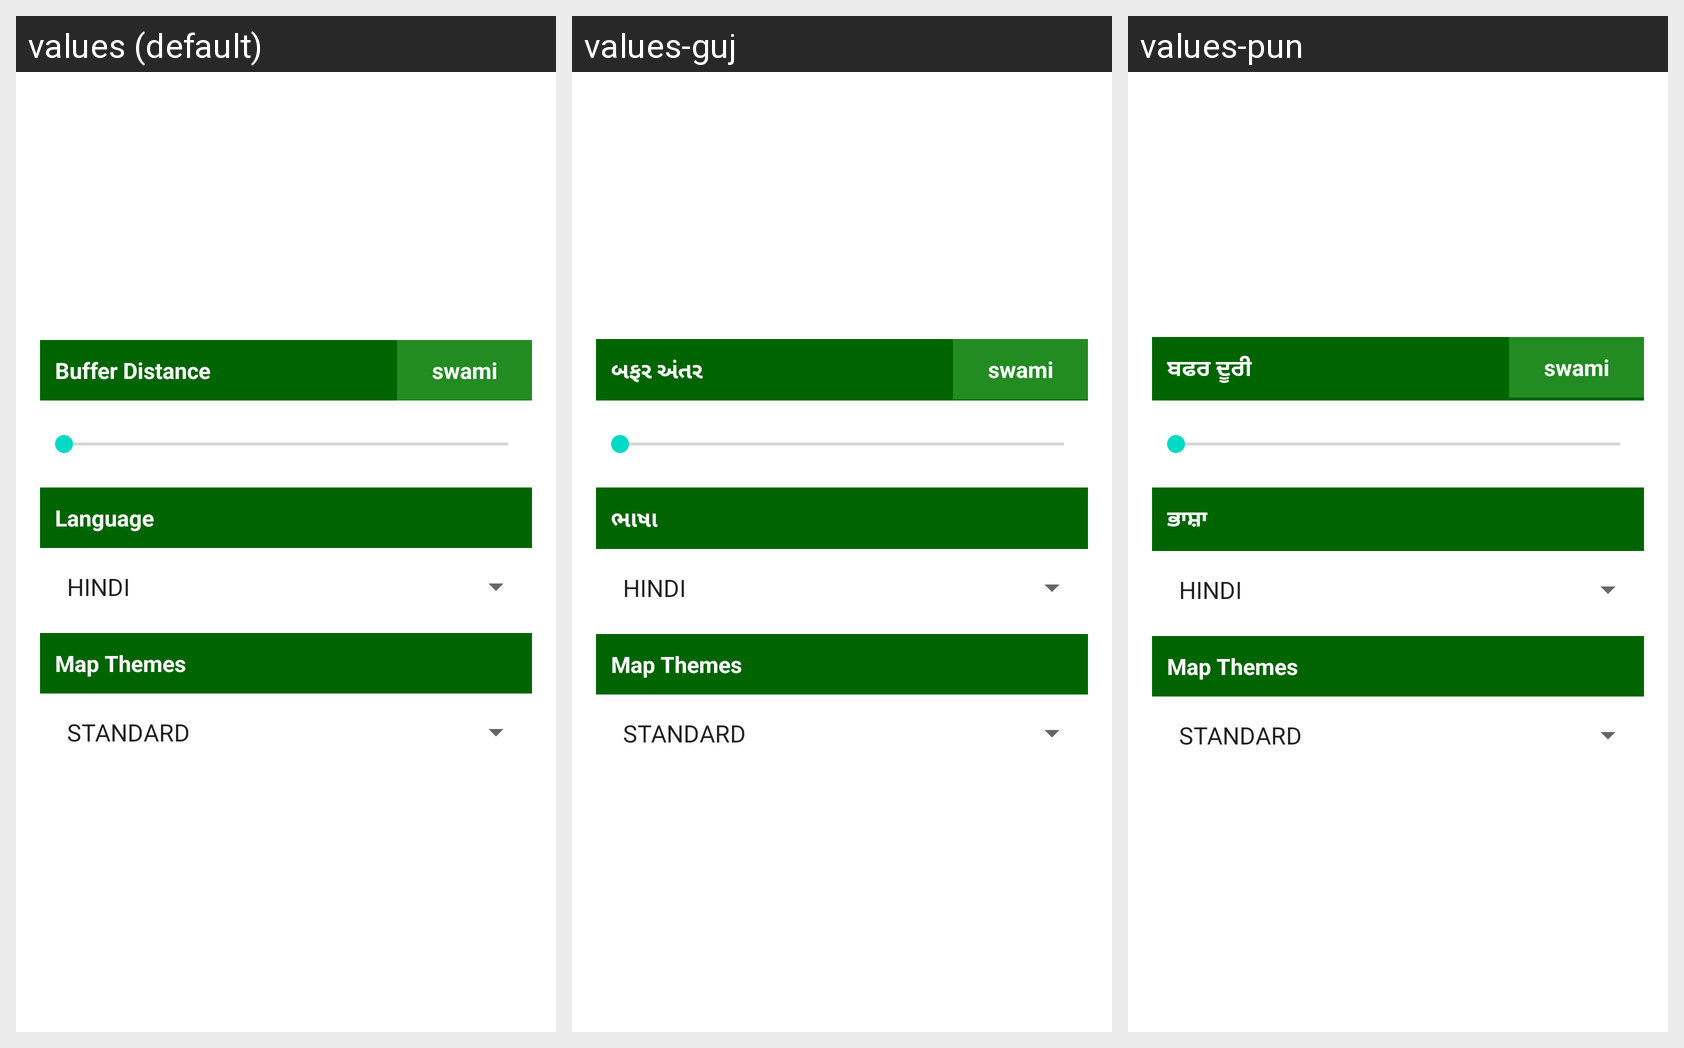

This grid shows one Android layout under several languages. Give, for every string resource on the screen, its name, the default text and each shown locale's text.
Android screen res/layout/dialogbox.xml rendered under 3 locales, left to right: values (default), values-guj, values-pun. Device: Nexus 5 (rendered at 1080×1920; each locale shown at half size, 540×960, under a caption strip naming it); theme Theme.Nearby_feature.
Other locales in the repository, not shown: values-ben, values-hi, values-kan, values-mar, values-tam, values-tel.
Strings drawn on this screen, with the default value and each locale's value (text and hints the layout hard-codes, and strings that could not be matched under every locale, appear in the picture but are not listed):

buffer
  values: Buffer Distance
  values-guj: બફર અંતર
  values-pun: ਬਫਰ ਦੂਰੀ

language
  values: Language
  values-guj: ભાષા
  values-pun: ਭਾਸ਼ਾ
